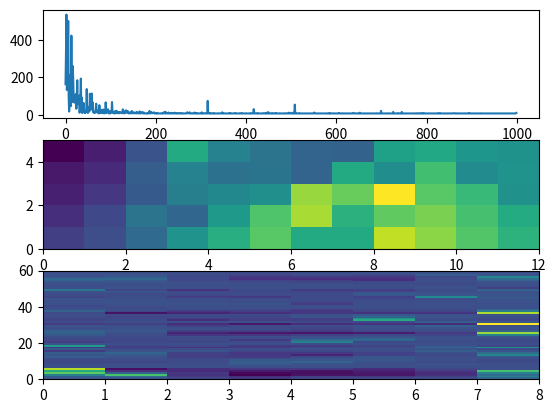

Write Python code to recreate this figure.
# Actor-critic model with a linear value function on indicator features and linear, softmax action preferences
# Continuing version.
# From Sutton & Barto chapter 13.
import numpy as np
import matplotlib.pyplot as plt

class Environment:
    def __init__(self, nR, nC, rStart, cStart, rTerm, cTerm, A_effect_vec):
        self.nR = nR
        self.nC = nC
        self.nStates = self.nR * self.nC
        self.A_effect_vec = A_effect_vec
        self.nA = len(self.A_effect_vec)
        self.rStart = rStart
        self.cStart = cStart
        self.rTerm = rTerm
        self.cTerm = cTerm
        self.init_episode()
    def define_specifics(self, wind_vec):
        self.wind_vec = wind_vec
    def init_episode(self):
        self.s_r = self.rStart
        self.s_c = self.cStart
    def f_terminal(self):
        if self.s_r == self.rTerm and self.s_c == self.cTerm:
            return True
        else:
            return False
    def state_to_features(self):
        X = np.zeros((self.nR, self.nC))
        X[self.s_r, self.s_c] = 1
        X = X.reshape(self.nStates, 1)
        return X
    def respond_to_action(self, a):
        new_s_r = self.s_r + self.A_effect_vec[a][0]
        new_s_c = self.s_c + self.A_effect_vec[a][1]
        new_s_c = np.min([self.nC - 1, np.max([0, new_s_c])])
        new_s_r = new_s_r + self.wind_vec[new_s_c]
        new_s_r = np.min([self.nR - 1, np.max([0, new_s_r])])
        self.s_r = new_s_r
        self.s_c = new_s_c
        if self.f_terminal():
            r = 0
            terminal = True
            self.init_episode()
        else:
            r = -1
            terminal = False
        return r, terminal

class Critic:
    def __init__(self, nFeatures):
        self.w = np.zeros((nFeatures, 1))
        self.z_w = np.zeros((nFeatures, 1))
        self.mean_r = 0
        self.alpha0_w = 0.5
        self.alpha0_mean_r = 0.1
        self.lambda0_w = 0.5
    def get_v(self, feature_vec):
        return np.sum(feature_vec * self.w)
    def delta_v(self, feature_vec):
        return feature_vec
    def update(self, r, feature_vec, feature_vec_new):
        self.delta0 = r - self.mean_r + self.get_v(feature_vec_new) - self.get_v(feature_vec)
        self.mean_r = self.mean_r + self.alpha0_mean_r * self.delta0
        self.z_w = self.lambda0_w * self.z_w + self.delta_v(feature_vec)
        self.w = self.w + self.alpha0_w * self.delta0 * self.z_w
    def get_delta(self):
        return self.delta0

class Actor:
    def __init__(self, nFeatures, nA):
        self.nFeatures = nFeatures
        self.nA = nA
        self.theta0 = np.zeros((self.nFeatures, self.nA))
        self.z_theta = np.zeros((self.nFeatures, self.nA))
        self.alpha0_theta = 0.5
        self.lambda0_theta = 0.5
        self.a = 0
    def policy_prob(self, feature_vec, b):
        prefs = np.exp(np.dot(np.transpose(feature_vec), self.theta0))
        prob = prefs[0, b] / np.sum(prefs)
        return prob
    def act_on_policy(self, feature_vec):
        probs = np.array([])
        for b in range(self.nA):
            prob = self.policy_prob(feature_vec, b)
            probs = np.append(probs, prob)
        self.a = np.random.choice(range(self.nA), p=probs)
        return self.a
    def delta_ln_pi(self, feature_vec):
        term1 = np.zeros((self.nFeatures, self.nA))
        iState = np.where(feature_vec == 1)[0][0]
        term1[iState, self.a] = 1
        term2 = np.zeros((self.nFeatures, self.nA))
        for b in range(self.nA):
            tmp = np.zeros((self.nFeatures, self.nA))
            tmp[iState, b] = 1
            term2 = term2 + self.policy_prob(feature_vec, b) * tmp[iState, b]
        return term1 - term2
    def update(self, delta0, feature_vec):
        self.z_theta = self.lambda0_theta * self.z_theta + self.delta_ln_pi(feature_vec)
        self.theta0 = self.theta0 + self.alpha0_theta * delta0 * self.z_theta

class Simulation:
    def __init__(self):
        self.ep_len = np.array([])
        pass
    def train(self, nEpisodes, environment, critic, actor):
        self.ep_len = np.array([])
        iEpisode = 0
        t_ep = 0
        while iEpisode < nEpisodes:
            print(iEpisode, ', (', environment.s_r, ', ', environment.s_c, ')', sep='')
            feature_vec = environment.state_to_features()
            a = actor.act_on_policy(feature_vec)
            r, terminal = environment.respond_to_action(a)
            if terminal == True:
                self.ep_len = np.append(self.ep_len, t_ep)
                t_ep = 0
                iEpisode = iEpisode + 1
            feature_vec_new = environment.state_to_features()
            critic.update(r, feature_vec, feature_vec_new)
            delta0 = critic.get_delta()
            actor.update(delta0, feature_vec)
            t_ep = t_ep + 1
        return (critic, actor)
    def test(self, environment, actor):
        environment.init_episode()
        terminal = False
        t = 0
        while not terminal:
            feature_vec = environment.state_to_features()
            a = actor.act_on_policy(feature_vec)
            print(t, environment.s_r, environment.s_c)
            r, terminal = environment.respond_to_action(a)
            t = t + 1
    def plots(self, environment, critic, actor):
        W = critic.w.reshape(environment.nR, environment.nC)
        T = actor.theta0
        figs, ax = plt.subplots(3, 1)
        ax[0].plot(self.ep_len)
        ax[1].pcolormesh(W)
        ax[2].pcolormesh(T)
        plt.show()

# Inits
A_effect_vec = [[0, 1], [1, 1], [1, 0], [1, -1], [0, -1], [-1, -1], [-1, 0], [-1, 1]]
wind_vec = np.array([0, 0, -1, -2, -1, 0, 2, 2, 1, 0, 0, 0])
environment = Environment(5, 12, 3, 0, 3, 7, A_effect_vec)
environment.define_specifics(wind_vec)
critic = Critic(environment.nStates)
actor = Actor(environment.nStates, environment.nA)
sim = Simulation()

critic, actor = sim.train(1000, environment, critic, actor)
sim.test(environment, actor)
sim.plots(environment, critic, actor)
